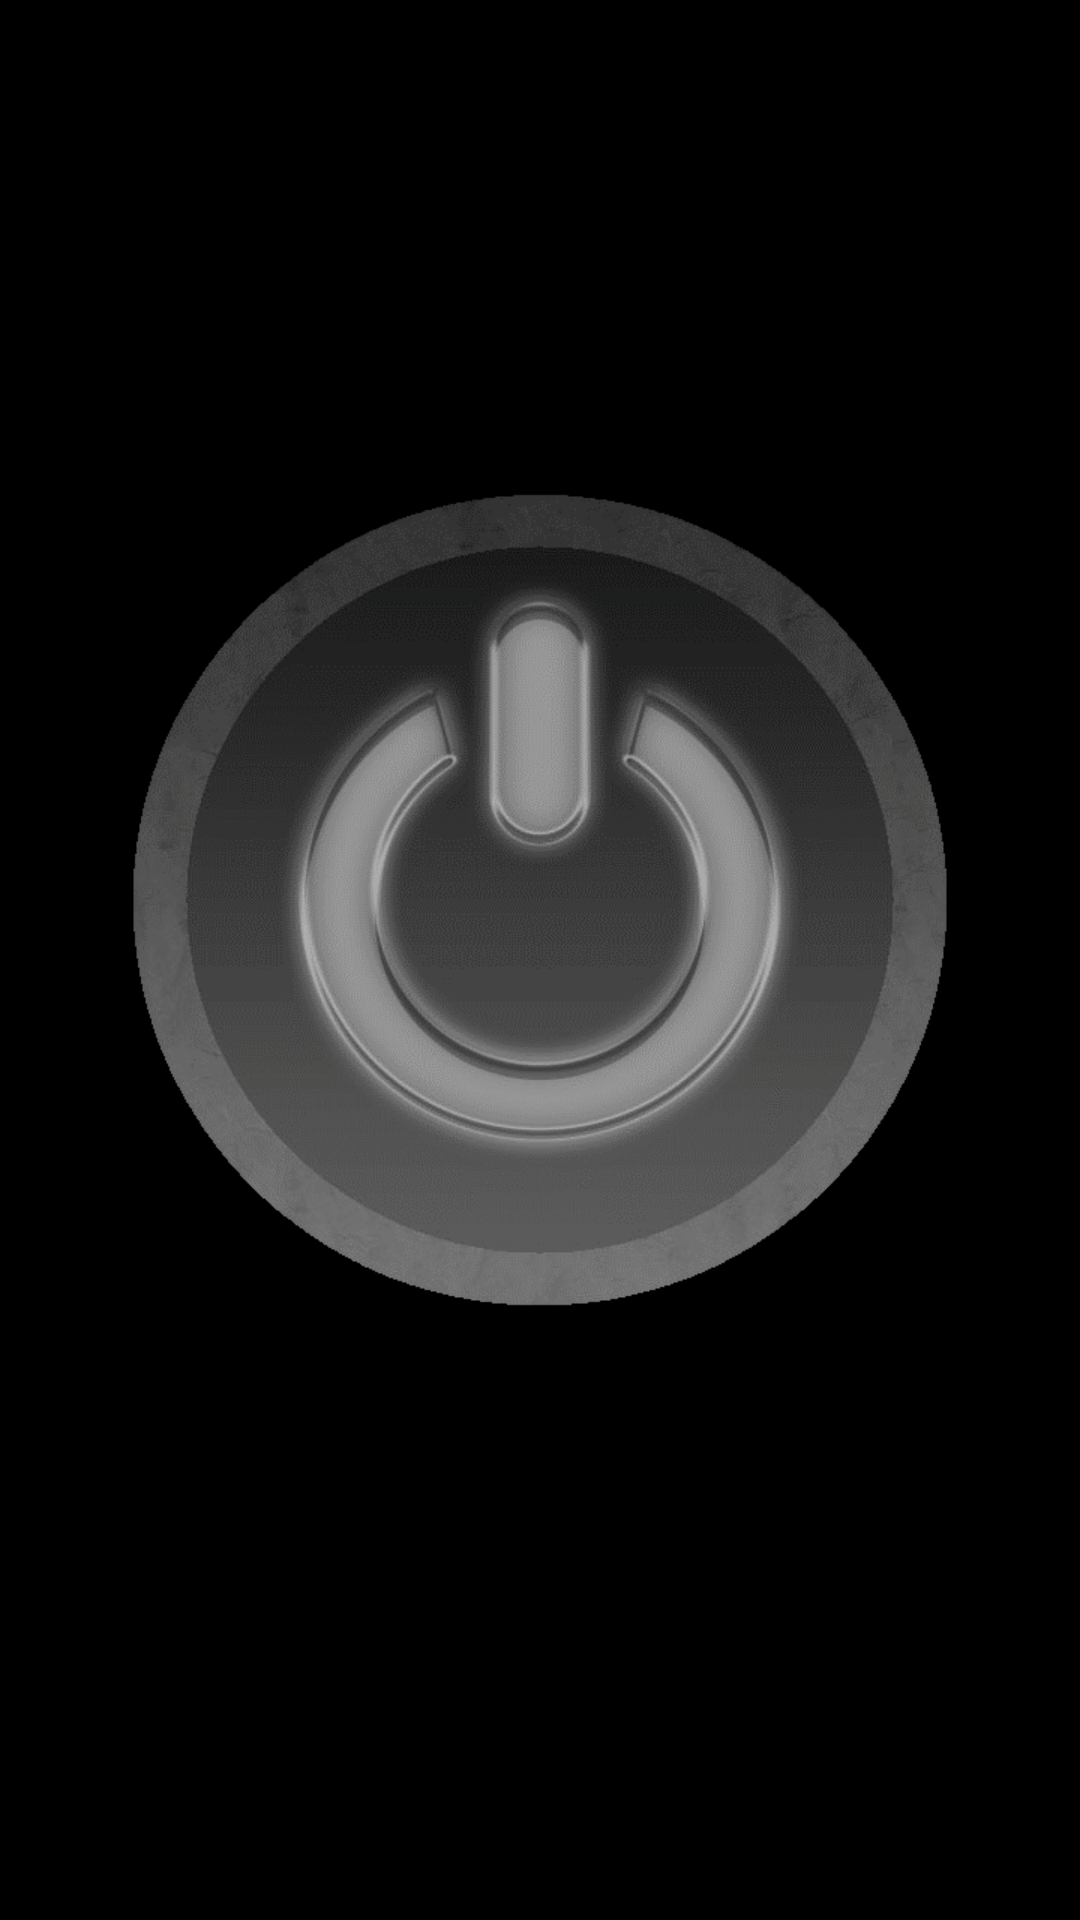

Here is an Android app screen rendered from its layout file. Give the layout XML and the strings, colors and styles it references.
<!-- AndroidManifest.xml: application theme AppTheme -->
<!-- res/layout/power_frame.xml -->
<?xml version="1.0" encoding="utf-8"?>
<android.support.constraint.ConstraintLayout xmlns:android="http://schemas.android.com/apk/res/android"
    android:layout_width="match_parent"
    android:layout_height="match_parent"
    xmlns:app="http://schemas.android.com/apk/res-auto"
    android:background="#000000">

    <ImageButton
        android:id="@+id/imgbtn1"
        android:layout_width="300dp"
        android:layout_height="300dp"
        android:layout_marginTop="150dp"
        android:background="#000000"
        android:scaleType="fitXY"
        android:src="@drawable/power_transon"
        app:layout_constraintEnd_toEndOf="parent"
        app:layout_constraintStart_toStartOf="parent"
        app:layout_constraintTop_toTopOf="parent" />


    <ProgressBar
        android:id="@+id/progressbar2"
        android:layout_width="100dp"
        android:layout_height="100dp"
        android:minHeight="100dp"
        android:minWidth="100dp"
        android:layout_marginTop="250dp"
        android:visibility="invisible"
        app:layout_constraintEnd_toEndOf="parent"
        app:layout_constraintStart_toStartOf="parent"
        app:layout_constraintTop_toTopOf="parent"/>
</android.support.constraint.ConstraintLayout>
<!-- resources referenced by this layout -->
<resources>
  <!-- drawable power_transon (drawable) -->
  <?xml version="1.0" encoding="utf-8"?>
  <transition xmlns:android="http://schemas.android.com/apk/res/android">
      <item android:drawable="@drawable/poweroff"/>
      <item android:drawable="@drawable/poweron"/>
  </transition>
  <style name="AppTheme" parent="Theme.AppCompat.Light.NoActionBar">
          
          <item name="actionMenuTextColor">#1F69FF</item>
          <item name="colorPrimary">@color/colorPrimary</item>
          <item name="colorPrimaryDark">@color/colorPrimaryDark</item>
      </style>
  <!-- drawable poweroff: gif bitmap (drawable, 64629 bytes) -->
  <!-- drawable poweron: gif bitmap (drawable, 103086 bytes) -->
  <!-- not gathered from this repository: default colours our renderer supplied (Android Studio template values) -->
  <color name="colorPrimary">#FF6200EE</color>
  <color name="colorPrimaryDark">#FF3700B3</color>
</resources>
